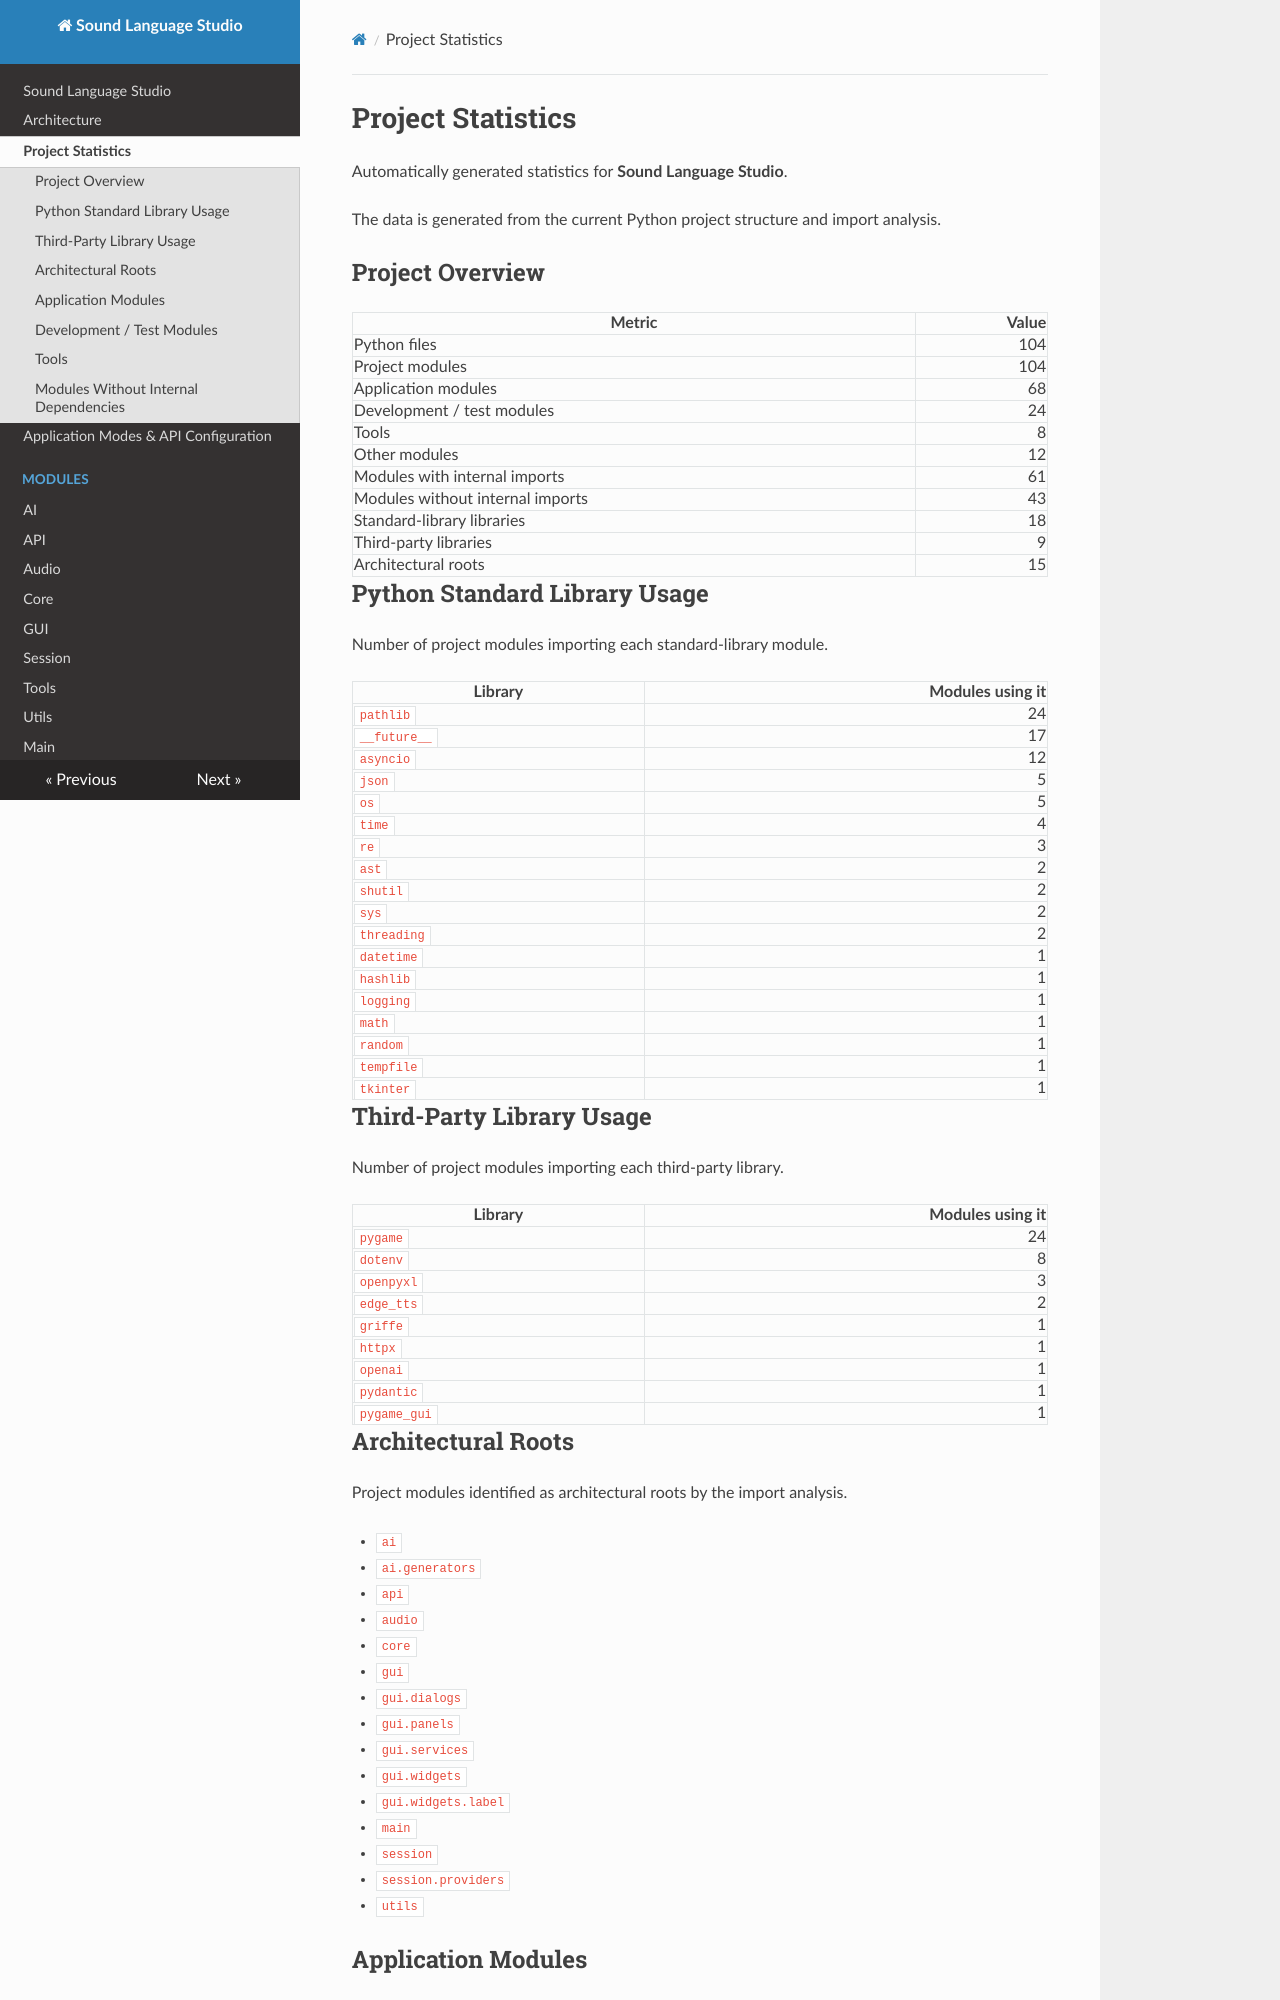

repository: peisakhovich/ShatdowingPlayer_SA_03 · page: project_statistics/index.html · generator: mkdocs

# Project Statistics

Automatically generated statistics for **Sound Language Studio**.

The data is generated from the current Python project structure and import analysis.


## Project Overview

| Metric | Value |
|---|---:|
| Python files | 104 |
| Project modules | 104 |
| Application modules | 68 |
| Development / test modules | 24 |
| Tools | 8 |
| Other modules | 12 |
| Modules with internal imports | 61 |
| Modules without internal imports | 43 |
| Standard-library libraries | 18 |
| Third-party libraries | 9 |
| Architectural roots | 15 |


## Python Standard Library Usage

Number of project modules importing each standard-library module.

| Library | Modules using it |
|---|---:|
| `pathlib` | 24 |
| `__future__` | 17 |
| `asyncio` | 12 |
| `json` | 5 |
| `os` | 5 |
| `time` | 4 |
| `re` | 3 |
| `ast` | 2 |
| `shutil` | 2 |
| `sys` | 2 |
| `threading` | 2 |
| `datetime` | 1 |
| `hashlib` | 1 |
| `logging` | 1 |
| `math` | 1 |
| `random` | 1 |
| `tempfile` | 1 |
| `tkinter` | 1 |


## Third-Party Library Usage

Number of project modules importing each third-party library.

| Library | Modules using it |
|---|---:|
| `pygame` | 24 |
| `dotenv` | 8 |
| `openpyxl` | 3 |
| `edge_tts` | 2 |
| `griffe` | 1 |
| `httpx` | 1 |
| `openai` | 1 |
| `pydantic` | 1 |
| `pygame_gui` | 1 |


## Architectural Roots

Project modules identified as architectural roots by the import analysis.

- `ai`
- `ai.generators`
- `api`
- `audio`
- `core`
- `gui`
- `gui.dialogs`
- `gui.panels`
- `gui.services`
- `gui.widgets`
- `gui.widgets.label`
- `main`
- `session`
- `session.providers`
- `utils`
